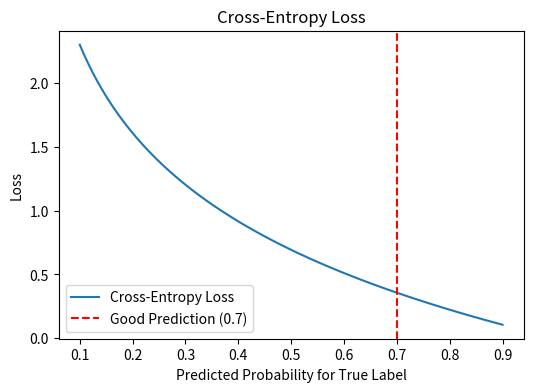

Generate this figure with matplotlib:
import numpy as np
import matplotlib.pyplot as plt

# True label
true_label = [1, 0, 0]  # Example: the true label is [1, 0, 0] (class 1 is the correct class)

# Predicted probabilities (gradually improving)
predictions = np.linspace(0.1, 0.9, 100)  # Generate 100 predicted probabilities between 0.1 and 0.9
losses = -np.log(predictions)  # Compute cross-entropy loss: -log(predicted probability)

plt.figure(figsize=(6, 4))  # Set the figure size (width: 6, height: 4)
plt.plot(predictions, losses, label="Cross-Entropy Loss")  # Plot loss values for predicted probabilities
plt.title("Cross-Entropy Loss")  # Set the plot title
plt.xlabel("Predicted Probability for True Label")  # X-axis label: predicted probability for the correct class
plt.ylabel("Loss")  # Y-axis label: loss value

# Highlight the point where the predicted probability is 0.7
plt.axvline(x=0.7, color='r', linestyle='--', label="Good Prediction (0.7)")  
# Add a vertical dashed line at x = 0.7, representing a "good" prediction

plt.legend()  # Add a legend
plt.show()  # Display the plot
